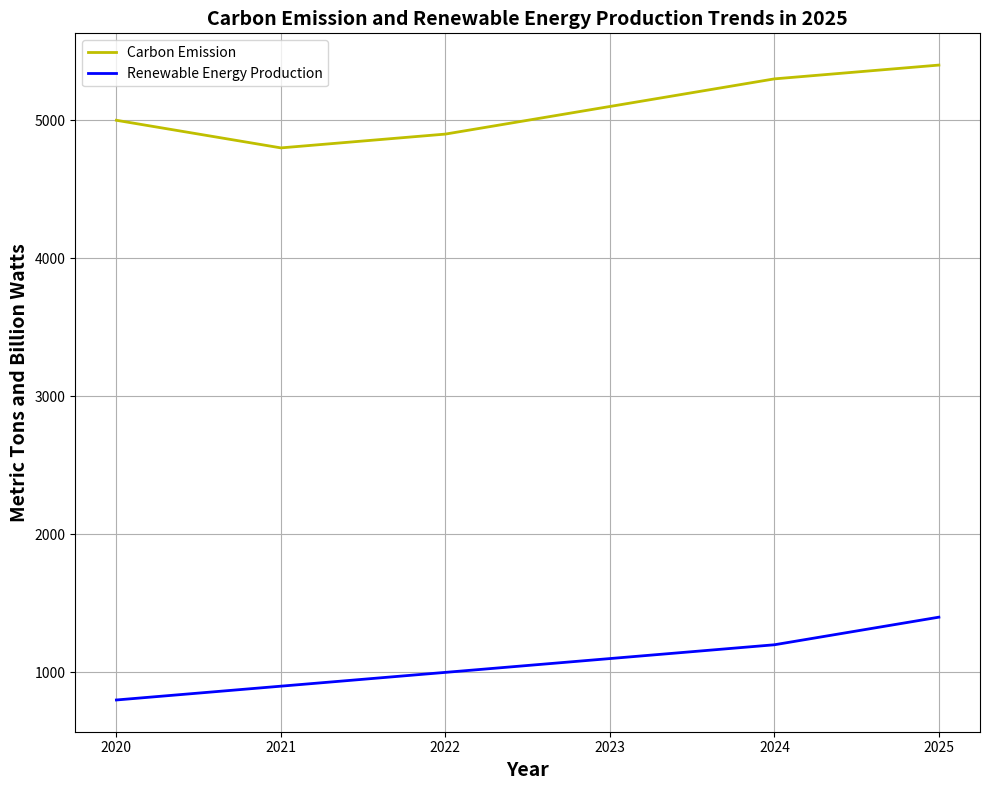

This figure's Python source: (Note: this script raises an exception after producing the figure.)

import matplotlib.pyplot as plt
import matplotlib.ticker as ticker
import numpy as np

x = np.array(['2020','2021','2022','2023','2024','2025'])
y1 = np.array([5000,4800,4900,5100,5300,5400])
y2 = np.array([800,900,1000,1100,1200,1400])

fig, ax = plt.subplots(figsize=(10,8))
ax.plot(x,y1,label='Carbon Emission',color='y',linewidth=2)
ax.plot(x,y2,label='Renewable Energy Production',color='b',linewidth=2)
ax.set_title('Carbon Emission and Renewable Energy Production Trends in 2025', fontsize=14, fontweight='bold')
ax.set_xlabel('Year', fontsize=14, fontweight='bold')
ax.set_ylabel('Metric Tons and Billion Watts', fontsize=14, fontweight='bold')
ax.xaxis.set_major_locator(ticker.MultipleLocator(1))
ax.grid(which='major', axis='both', linestyle='-')
ax.legend(loc='best')
plt.tight_layout()
plt.savefig('line chart/png/403.png')
plt.clf()
